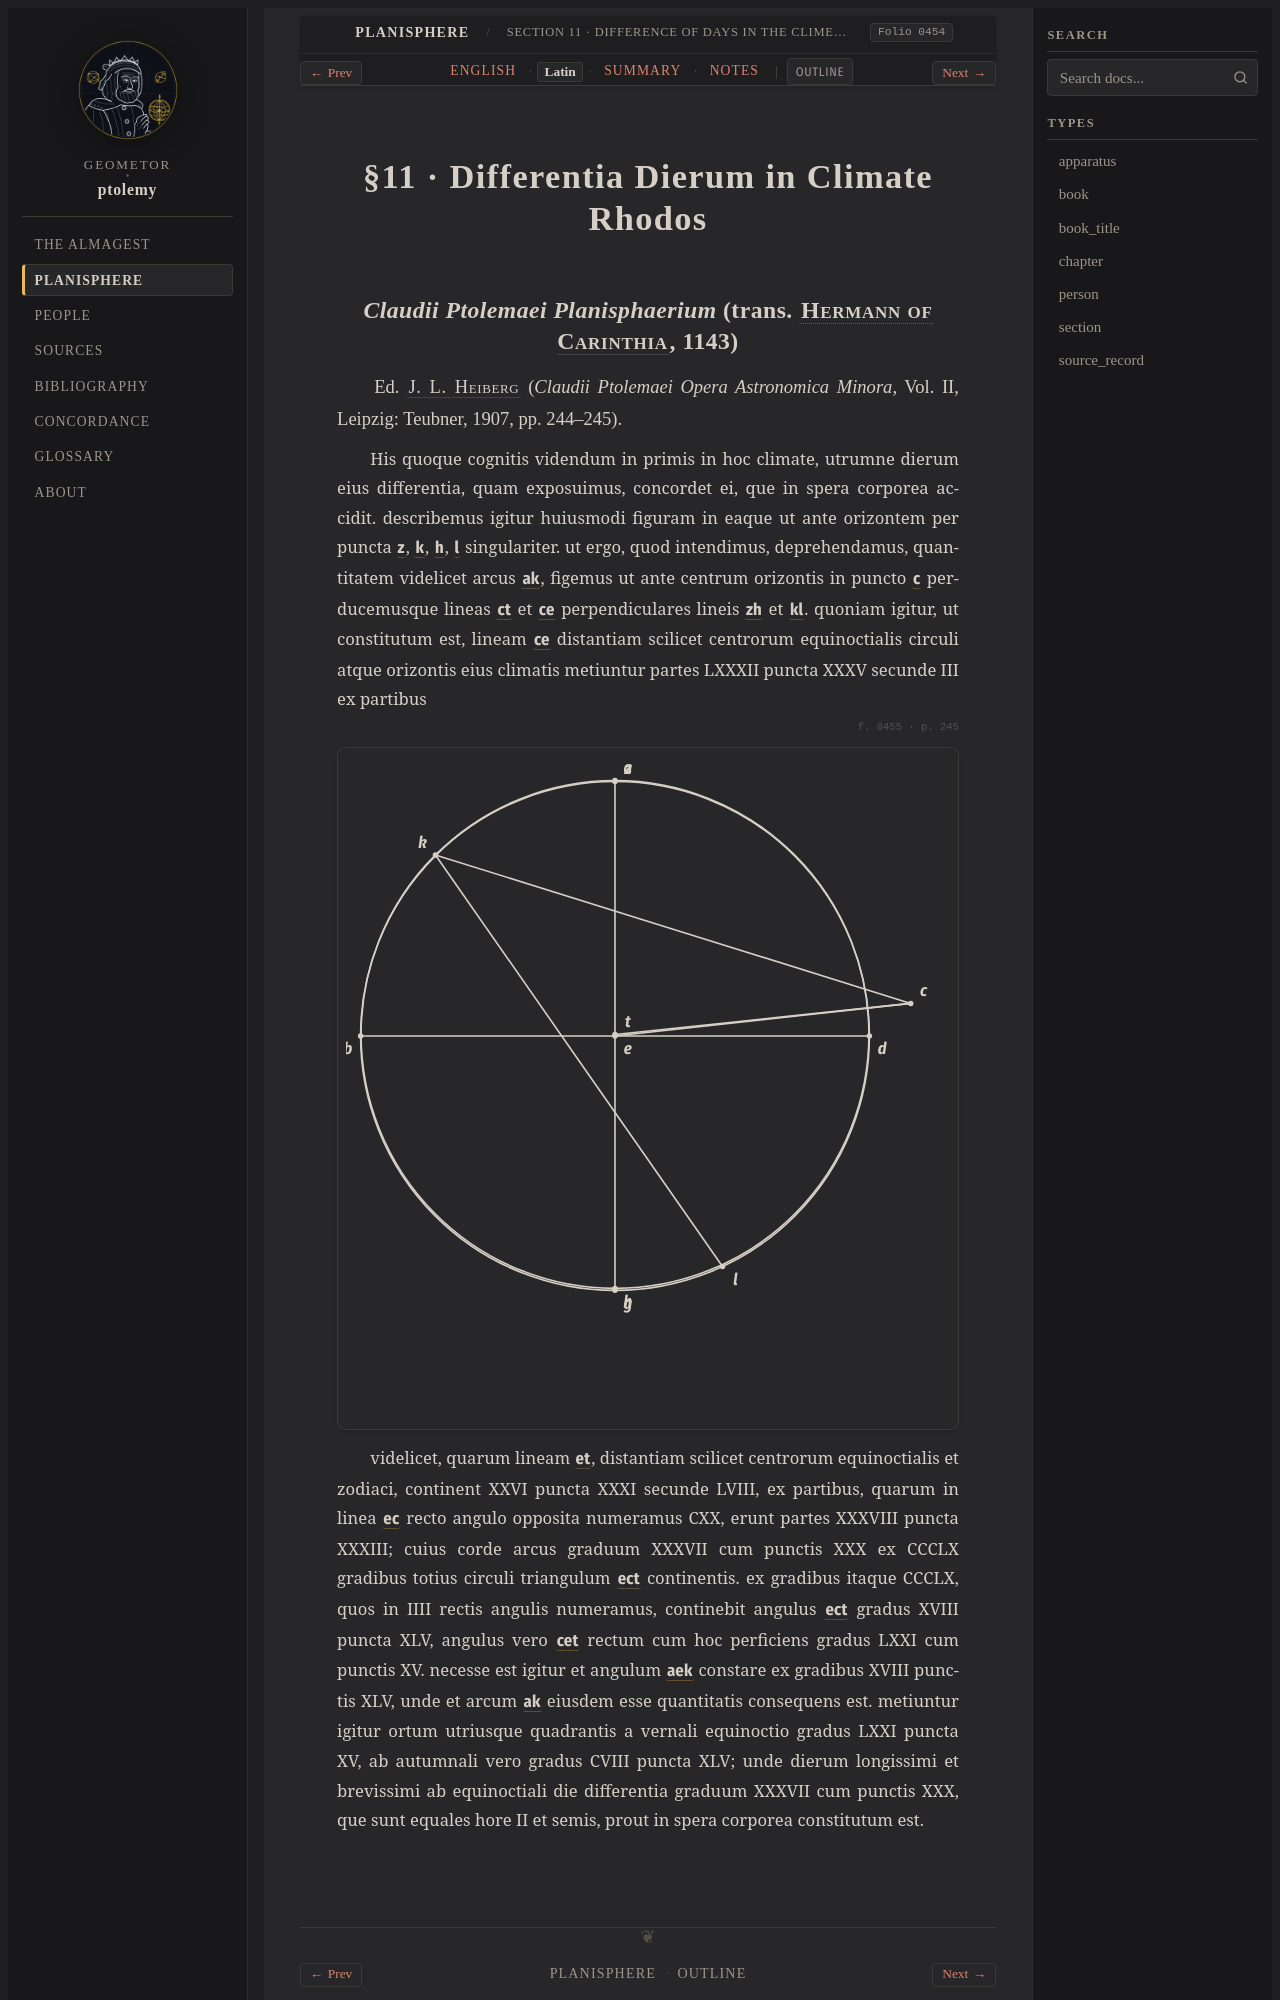

repository: geometor/ptolemy · page: planisphaerium/prop_11/la.html · generator: sphinx

:order: 11
:type: section
:book: Planisphaerium
:title: §11 · Differentia Dierum in Climate Rhodos
:folio: heiberg_1907_opera_minora_vol2:0454

.. _planisphaerium-prop-11-la:

§11 · Differentia Dierum in Climate Rhodos
==========================================
